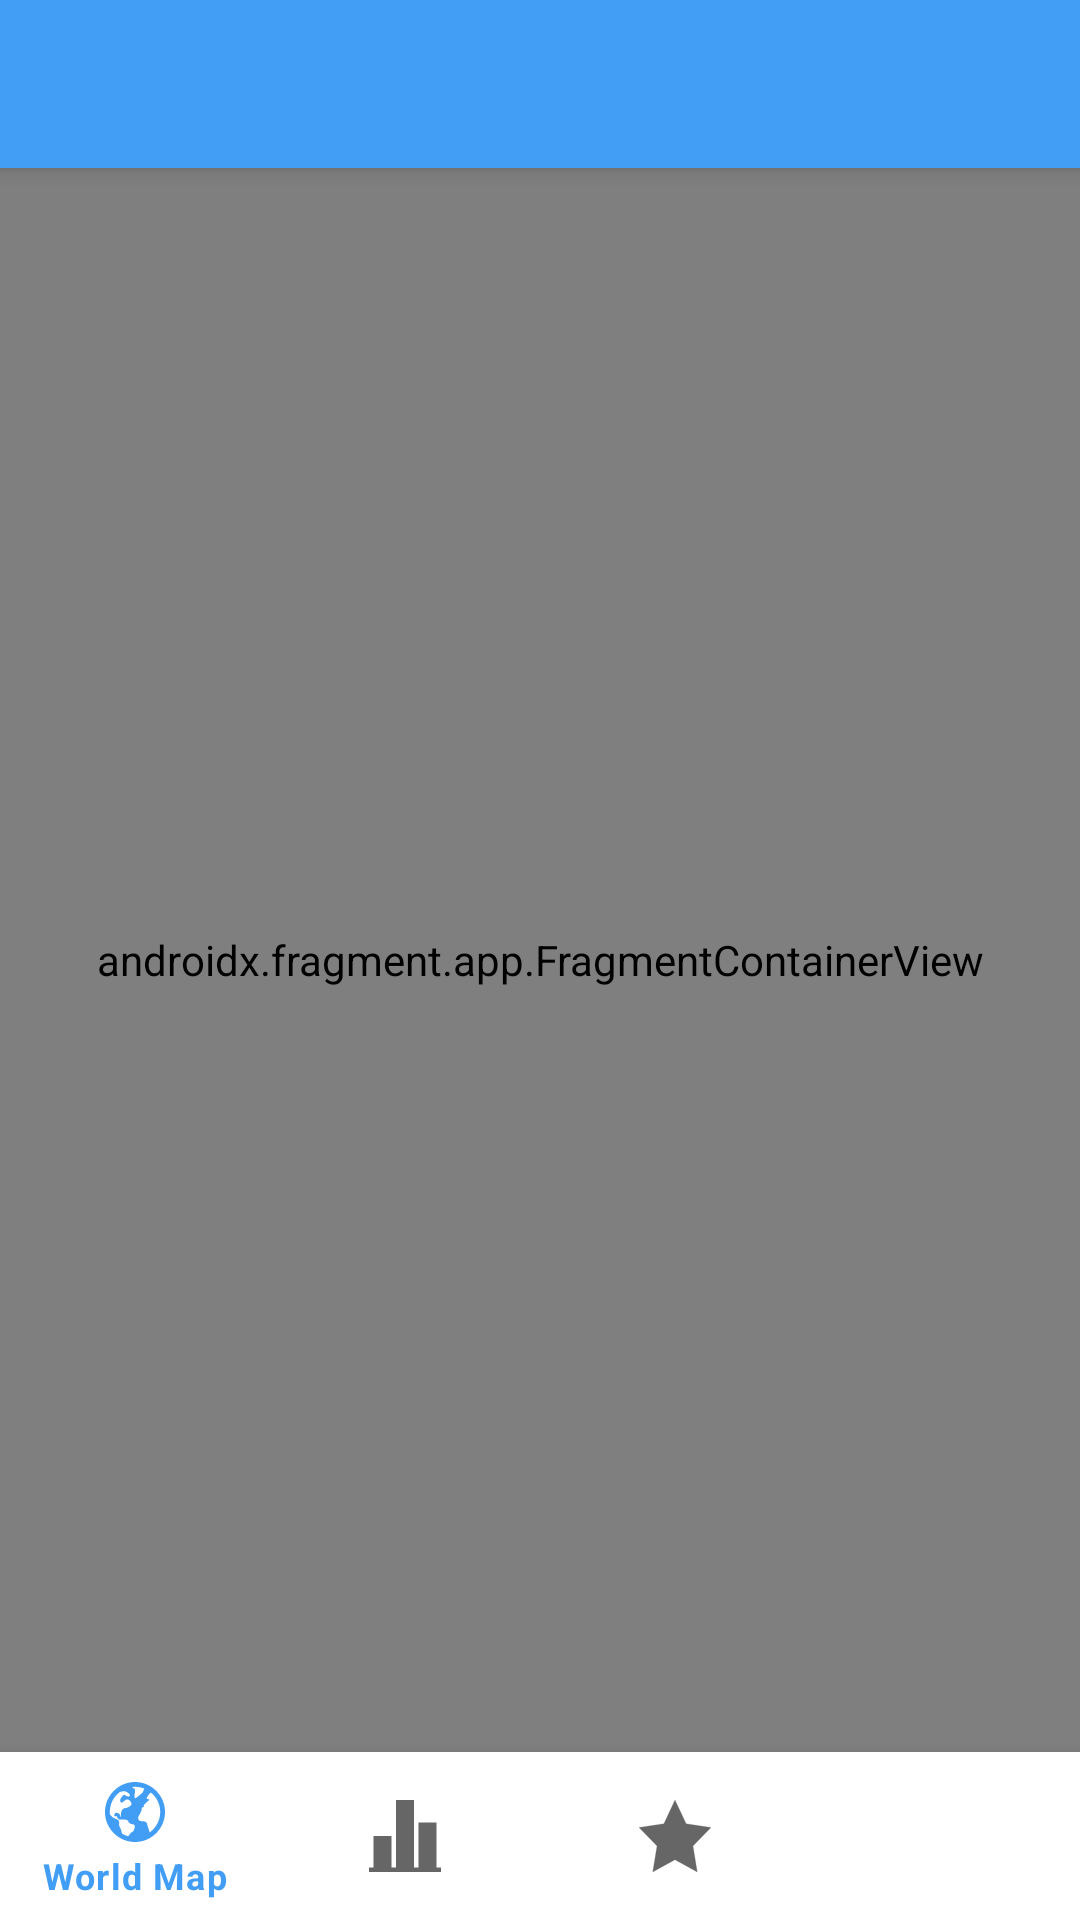

Write the Android layout XML for this screen, with the resource values it uses.
<!-- AndroidManifest.xml: application theme Theme.Corona_world_app -->
<!-- res/layout/activity_main.xml -->
<?xml version="1.0" encoding="utf-8"?>
<androidx.constraintlayout.widget.ConstraintLayout xmlns:android="http://schemas.android.com/apk/res/android"
    xmlns:app="http://schemas.android.com/apk/res-auto"
    android:id="@+id/container"
    android:layout_width="match_parent"
    android:layout_height="match_parent">

    <androidx.appcompat.widget.Toolbar
        android:id="@+id/action_bar"
        android:layout_width="match_parent"
        android:layout_height="?attr/actionBarSize"
        android:background="?attr/colorPrimary"
        android:elevation="4dp"
        android:theme="@style/Theme.Corona_world_app"
        app:layout_constraintTop_toTopOf="parent"
        app:popupTheme="@style/Theme.MaterialComponents.DayNight.DarkActionBar" />

    <com.google.android.material.bottomnavigation.BottomNavigationView
        android:id="@+id/nav_view"
        android:layout_width="0dp"
        android:layout_height="wrap_content"
        android:background="?android:attr/windowBackground"
        app:layout_constraintBottom_toBottomOf="parent"
        app:layout_constraintLeft_toLeftOf="parent"
        app:layout_constraintRight_toRightOf="parent"
        app:menu="@menu/bottom_nav_menu" />

    <androidx.fragment.app.FragmentContainerView
        android:id="@+id/nav_host_fragment"
        android:name="androidx.navigation.fragment.NavHostFragment"
        android:layout_width="match_parent"
        android:layout_height="match_parent"
        android:layout_marginTop="?attr/actionBarSize"
        android:layout_marginBottom="?attr/actionBarSize"
        app:defaultNavHost="true"
        app:layout_constraintBottom_toTopOf="@id/nav_view"
        app:layout_constraintLeft_toLeftOf="parent"
        app:layout_constraintRight_toRightOf="parent"
        app:layout_constraintTop_toTopOf="parent"
        app:navGraph="@navigation/mobile_navigation" />

</androidx.constraintlayout.widget.ConstraintLayout>
<!-- resources referenced by this layout -->
<resources>
  <style name="Theme.Corona_world_app" parent="Theme.MaterialComponents.DayNight.NoActionBar">
          
          <item name="colorPrimary">@color/blue</item>
          <item name="foreground_color">@color/blue</item>
          <item name="colorPrimaryVariant">@color/dark_blue</item>
          <item name="colorOnPrimary">@color/white</item>
          <item name="background_color">@color/white</item>
          <item name="android:textColorPrimary">@color/black</item>
          <item name="android:textColor">@color/black</item>
          
          <item name="colorSecondary">@color/teal_200</item>
          <item name="colorSecondaryVariant">@color/teal_700</item>
          <item name="colorOnSecondary">@color/black</item>
          <item name="windowActionModeOverlay">true</item>
          
      </style>
  <color name="blue">#429ef5</color>
  <color name="dark_blue">#426cf5</color>
  <color name="white">#FFFFFFFF</color>
  <color name="black">#FF000000</color>
  <color name="teal_200">#FF03DAC5</color>
  <color name="teal_700">#FF018786</color>
</resources>
